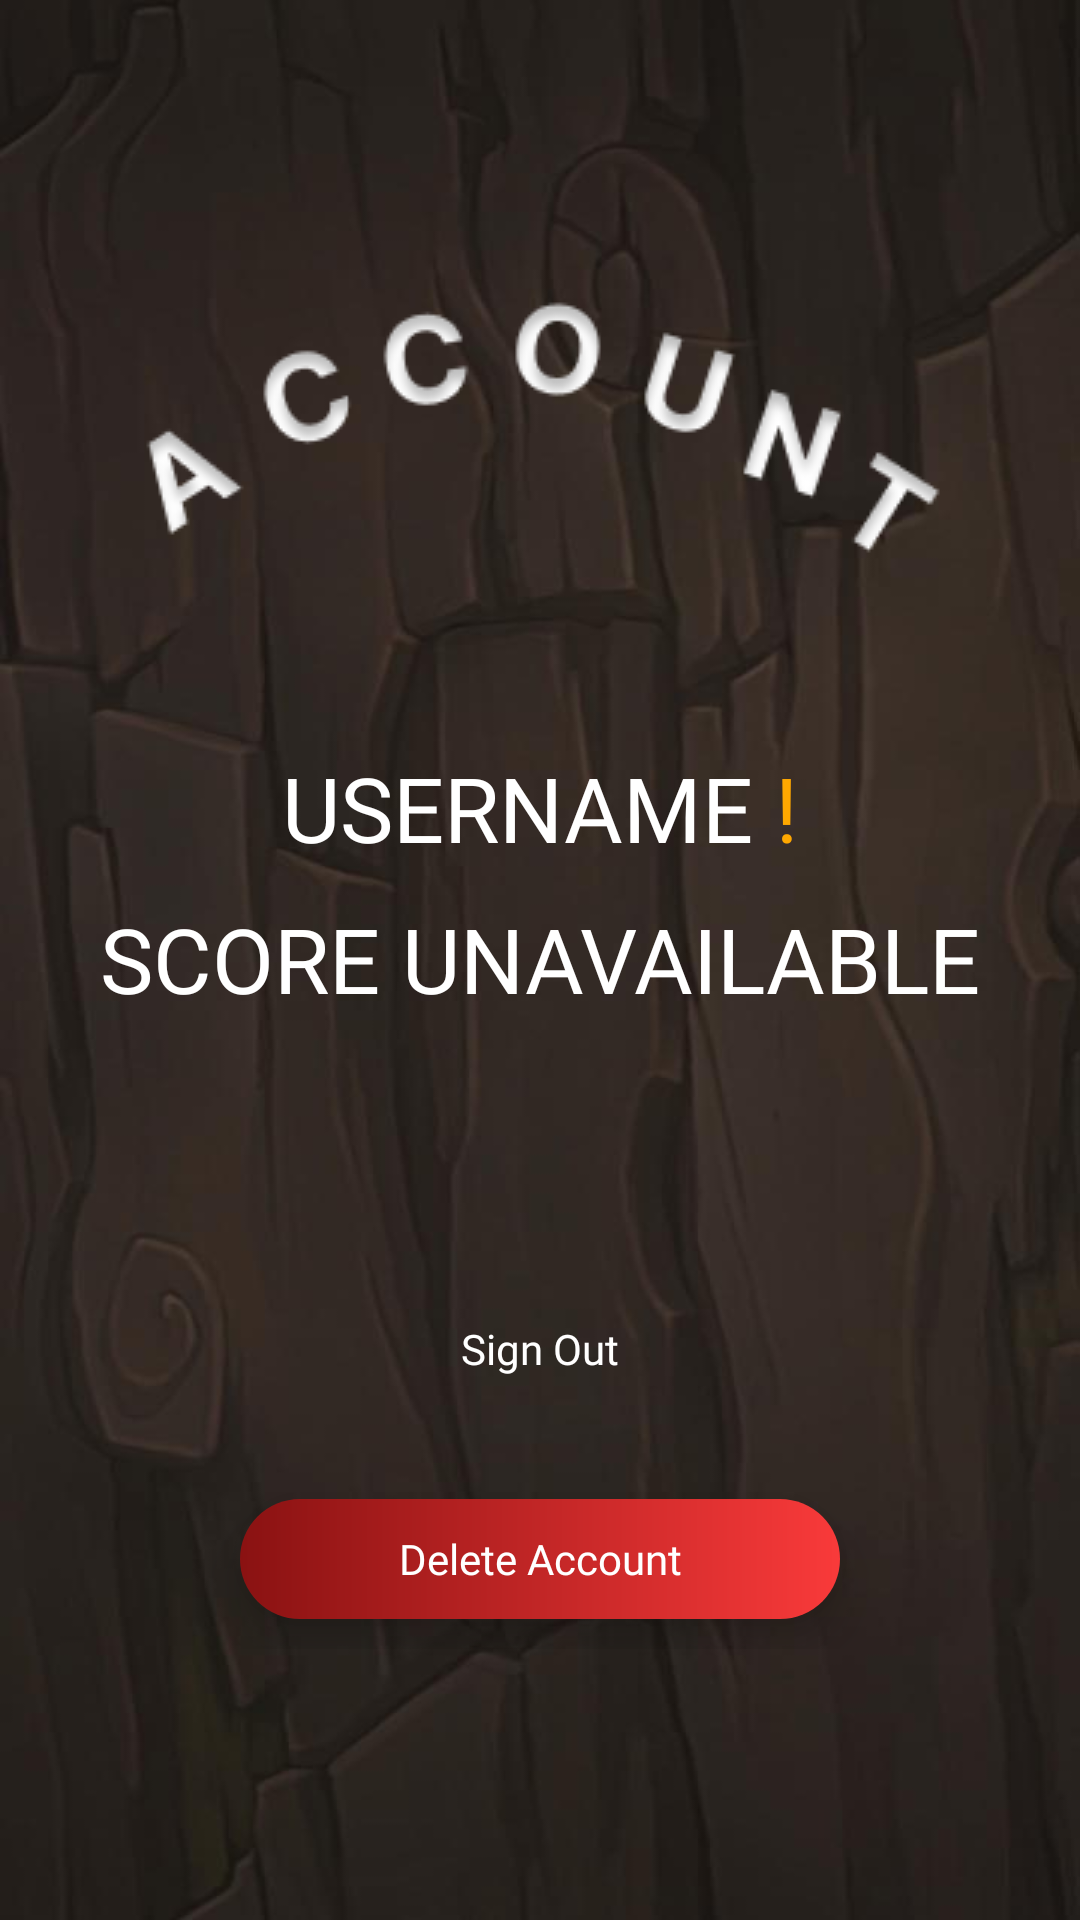

Produce the Android XML layout that renders to this screen, including the resource entries it uses.
<!-- AndroidManifest.xml: application theme Theme.SixthBoardgame -->
<!-- res/layout/activity_player_profile.xml -->
<?xml version="1.0" encoding="utf-8"?>
<LinearLayout xmlns:android="http://schemas.android.com/apk/res/android"
    xmlns:tools="http://schemas.android.com/tools"
    android:layout_width="match_parent"
    android:layout_height="match_parent"
    tools:context=".PlayerProfileActivity"
    android:background="@drawable/wooden_background"
    android:orientation="vertical"
    android:gravity="center">

    <ImageView
        android:layout_width="wrap_content"
        android:layout_height="wrap_content"
        android:layout_gravity="center"
        android:layout_marginBottom="@dimen/margin_xl"
        android:contentDescription="@string/wooden_background_image_description"
        android:src="@drawable/account_text_image" />

    <LinearLayout
        android:layout_width="wrap_content"
        android:layout_height="wrap_content"
        android:orientation="horizontal">

        <TextView
            android:id="@+id/textViewUsername"
            android:layout_width="wrap_content"
            android:layout_height="wrap_content"
            android:text="@string/username"
            android:textColor="@color/white"
            android:fontFamily="@font/inter_semibold"
            android:textSize="@dimen/heading_large"
            android:textAllCaps="true" />

        <TextView
            android:id="@+id/textViewExclamation"
            android:layout_width="wrap_content"
            android:layout_height="wrap_content"
            android:text="@string/exclamation_mark_with_front_space"
            android:textColor="@color/orange_light"
            android:fontFamily="@font/inter_semibold"
            android:textSize="@dimen/heading_large" />

    </LinearLayout>

    <TextView
        android:id="@+id/textViewScore"
        android:layout_width="wrap_content"
        android:layout_height="wrap_content"
        android:text="@string/score_unavailable"
        android:textColor="@color/white"
        android:fontFamily="@font/inter_semibold"
        android:textSize="@dimen/heading_large"
        android:textAllCaps="true"
        android:layout_marginTop="@dimen/margin_small"/>

    <LinearLayout
        android:layout_width="wrap_content"
        android:layout_height="wrap_content"
        android:orientation="vertical"
        android:translationZ="@dimen/height_view_medium"
        android:layout_marginTop="@dimen/margin_xxl">

        <TextView
            android:id="@+id/textButtonSignOut"
            android:layout_width="@dimen/button_width"
            android:layout_height="@dimen/button_height"
            android:text="@string/sign_out"
            android:elevation="@dimen/elevation_small"
            android:background="@drawable/gradient_button_orange"
            android:textColor="@color/white"
            android:layout_gravity="center_horizontal"
            android:gravity="center"
            android:layout_marginBottom="@dimen/margin_medium"
            android:fontFamily="@font/inter_bold" />

        <TextView
            android:id="@+id/textButtonDeleteAccount"
            android:layout_width="@dimen/button_width"
            android:layout_height="@dimen/button_height"
            android:text="@string/delete_account"
            android:elevation="@dimen/elevation_small"
            android:background="@drawable/gradient_button_red"
            android:textColor="@color/white"
            android:layout_gravity="center_horizontal"
            android:gravity="center"
            android:fontFamily="@font/inter_bold"
            android:layout_margin="@dimen/margin_small"/>

    </LinearLayout>

</LinearLayout>
<!-- resources referenced by this layout -->
<resources>
  <color name="orange_light">#FFA800</color>
  <color name="white">#FFFFFFFF</color>
  <dimen name="button_height">40dp</dimen>
  <dimen name="button_width">200dp</dimen>
  <dimen name="elevation_small">8dp</dimen>
  <dimen name="heading_large">30sp</dimen>
  <dimen name="height_view_medium">1dp</dimen>
  <dimen name="margin_medium">20dp</dimen>
  <dimen name="margin_small">10dp</dimen>
  <dimen name="margin_xl">50dp</dimen>
  <dimen name="margin_xxl">90dp</dimen>
  <!-- drawable account_text_image: png bitmap (drawable, 6838 bytes) -->
  <!-- drawable gradient_button_red (drawable) -->
  <?xml version="1.0" encoding="utf-8"?>
  <shape xmlns:android="http://schemas.android.com/apk/res/android">
      <corners android:radius="@dimen/margin_medium" />
      <gradient
          android:startColor="@color/red_dark"
          android:endColor="@color/red_light"
          android:angle="0" />
  </shape>
  <!-- drawable wooden_background: jpg bitmap (drawable, 45803 bytes) -->
  <string name="delete_account">Delete Account</string>
  <string name="exclamation_mark_with_front_space">\u00A0!</string>
  <string name="score_unavailable">Score unavailable</string>
  <string name="sign_out">Sign Out</string>
  <string name="username">Username</string>
  <string name="wooden_background_image_description">Wood image</string>
  <style name="Theme.SixthBoardgame" parent="Base.Theme.SixthBoardgame" />
  <color name="red_dark">#8A1212</color>
  <color name="red_light">#F93A3A</color>
  <style name="Base.Theme.SixthBoardgame" parent="Theme.AppCompat.Light.NoActionBar">
          
          
      </style>
</resources>
